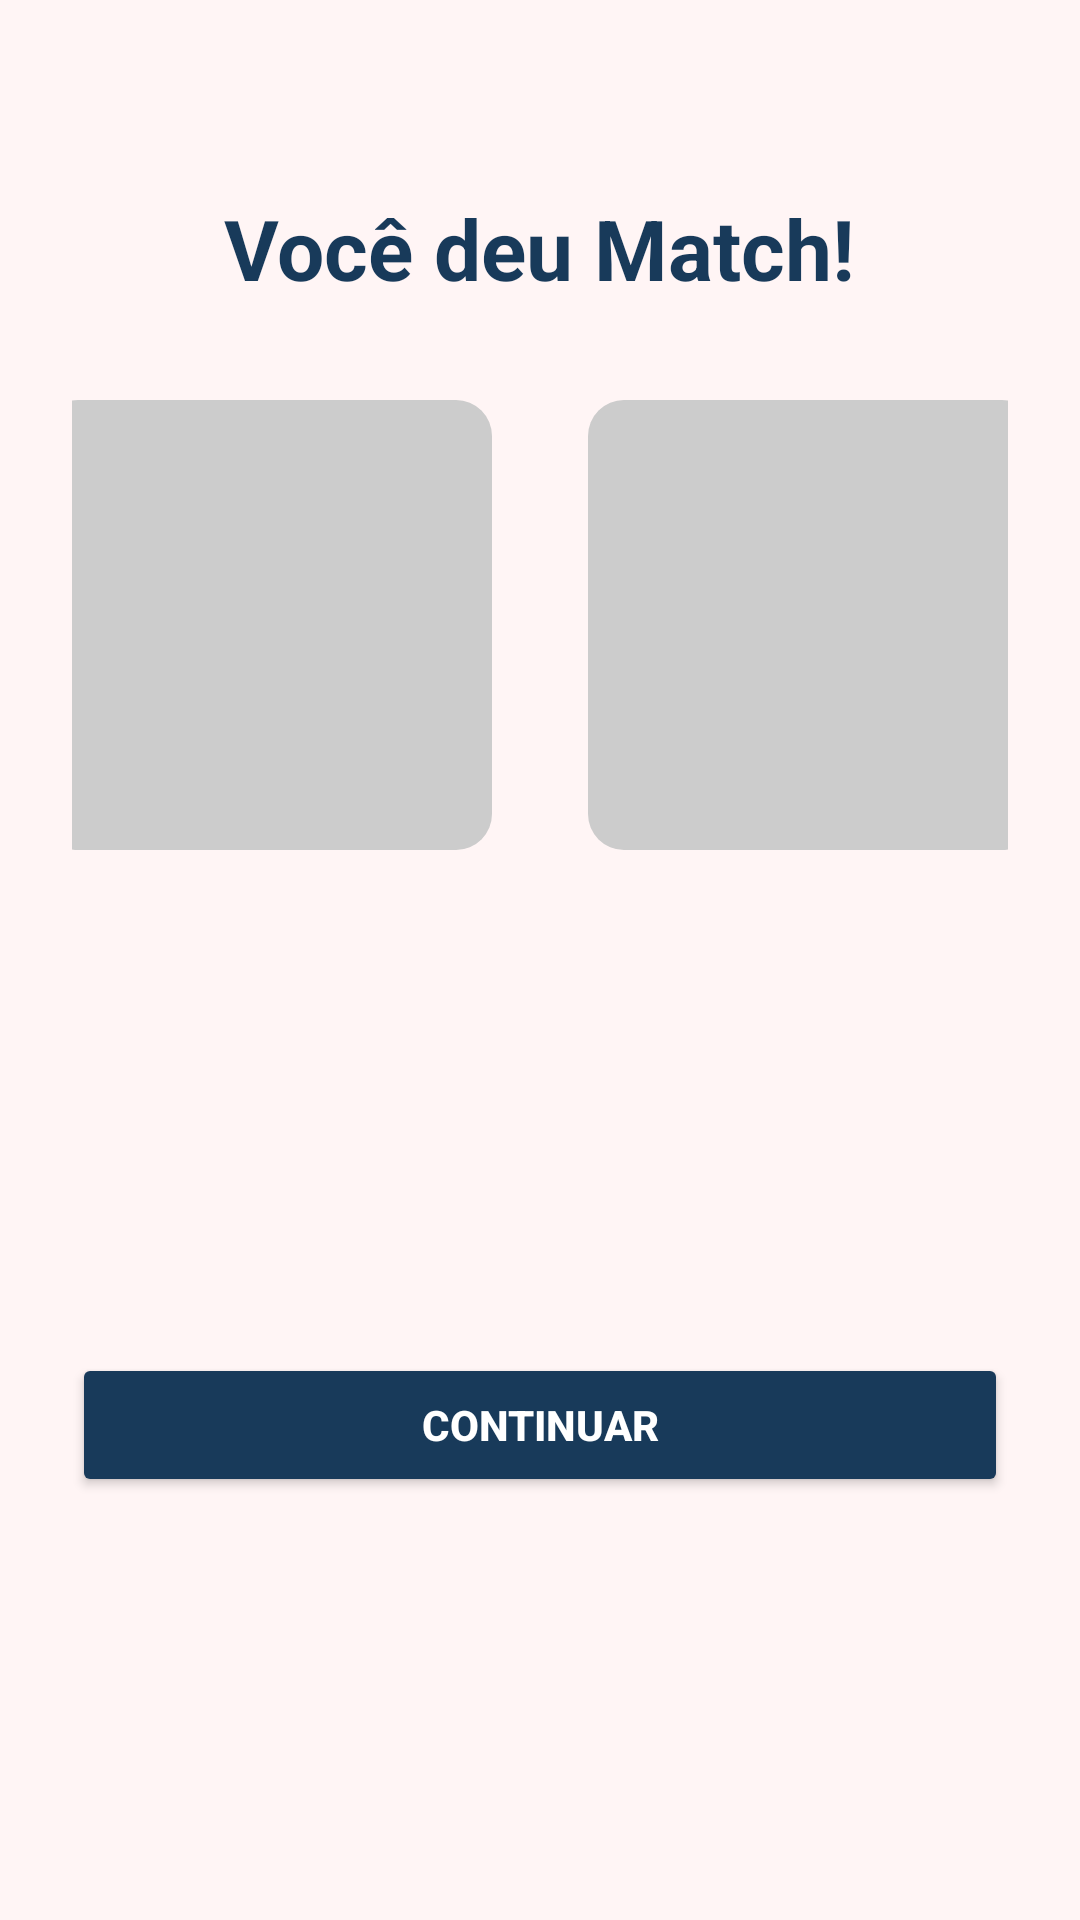

This screen was rendered from an Android layout file. Write that file and the resources it references.
<!-- AndroidManifest.xml: application theme Theme.AppRelacionamento -->
<!-- res/layout/activity_match.xml -->
<?xml version="1.0" encoding="utf-8"?>

<RelativeLayout xmlns:android="http://schemas.android.com/apk/res/android"
    xmlns:tools="http://schemas.android.com/tools"
    android:id="@+id/matchLayout"
    android:layout_width="match_parent"
    android:layout_height="match_parent"
    android:background="#FFF5F5"
    android:padding="24dp"
    tools:context=".activities.MatchActivity">

    <TextView
        android:id="@+id/matchText"
        android:layout_width="wrap_content"
        android:layout_height="wrap_content"
        android:text="Você deu Match!"
        android:textSize="28sp"
        android:textStyle="bold"
        android:textColor="#183A5A"
        android:layout_centerHorizontal="true"
        android:layout_marginTop="40dp" />

    <LinearLayout
        android:id="@+id/imageContainer"
        android:layout_width="match_parent"
        android:layout_height="wrap_content"
        android:layout_below="@id/matchText"
        android:layout_marginTop="32dp"
        android:orientation="horizontal"
        android:gravity="center">

        <ImageView
            android:id="@+id/userImage"
            android:layout_width="150dp"
            android:layout_height="150dp"
            android:scaleType="centerCrop"
            android:layout_marginEnd="16dp"
            android:background="@drawable/rounded_image" />

        <ImageView
            android:id="@+id/matchImage"
            android:layout_width="150dp"
            android:layout_height="150dp"
            android:scaleType="centerCrop"
            android:layout_marginStart="16dp"
            android:background="@drawable/rounded_image" />
    </LinearLayout>

    <Button
        android:id="@+id/btnContinuar"
        android:layout_width="match_parent"
        android:layout_height="wrap_content"
        android:layout_alignParentBottom="true"
        android:layout_marginBottom="117dp"
        android:backgroundTint="#183A5A"
        android:text="Continuar"
        android:textColor="#FFFFFF"
        android:textStyle="bold" />
</RelativeLayout>
<!-- resources referenced by this layout -->
<resources>
  <!-- drawable rounded_image (drawable) -->
  <?xml version="1.0" encoding="utf-8"?>
  <shape xmlns:android="http://schemas.android.com/apk/res/android"
      android:shape="rectangle">
  
      <solid android:color="#CCCCCC" /> 
      <corners android:radius="12dp" /> 
  
  </shape>
  <style name="Theme.AppRelacionamento" parent="Theme.MaterialComponents.DayNight.NoActionBar">
          
          <item name="colorPrimary">#183A5A</item>
          <item name="colorPrimaryVariant">#183A5A</item>
          <item name="colorOnPrimary">@color/white</item>
          
          <item name="colorSecondary">@color/teal_200</item>
          <item name="colorSecondaryVariant">@color/teal_700</item>
          <item name="colorOnSecondary">@color/black</item>
          
          <item name="android:statusBarColor">#183A5A</item>
          
      </style>
  <color name="white">#FFFFFFFF</color>
  <color name="teal_200">#FF03DAC5</color>
  <color name="teal_700">#FF018786</color>
  <color name="black">#FF000000</color>
</resources>
